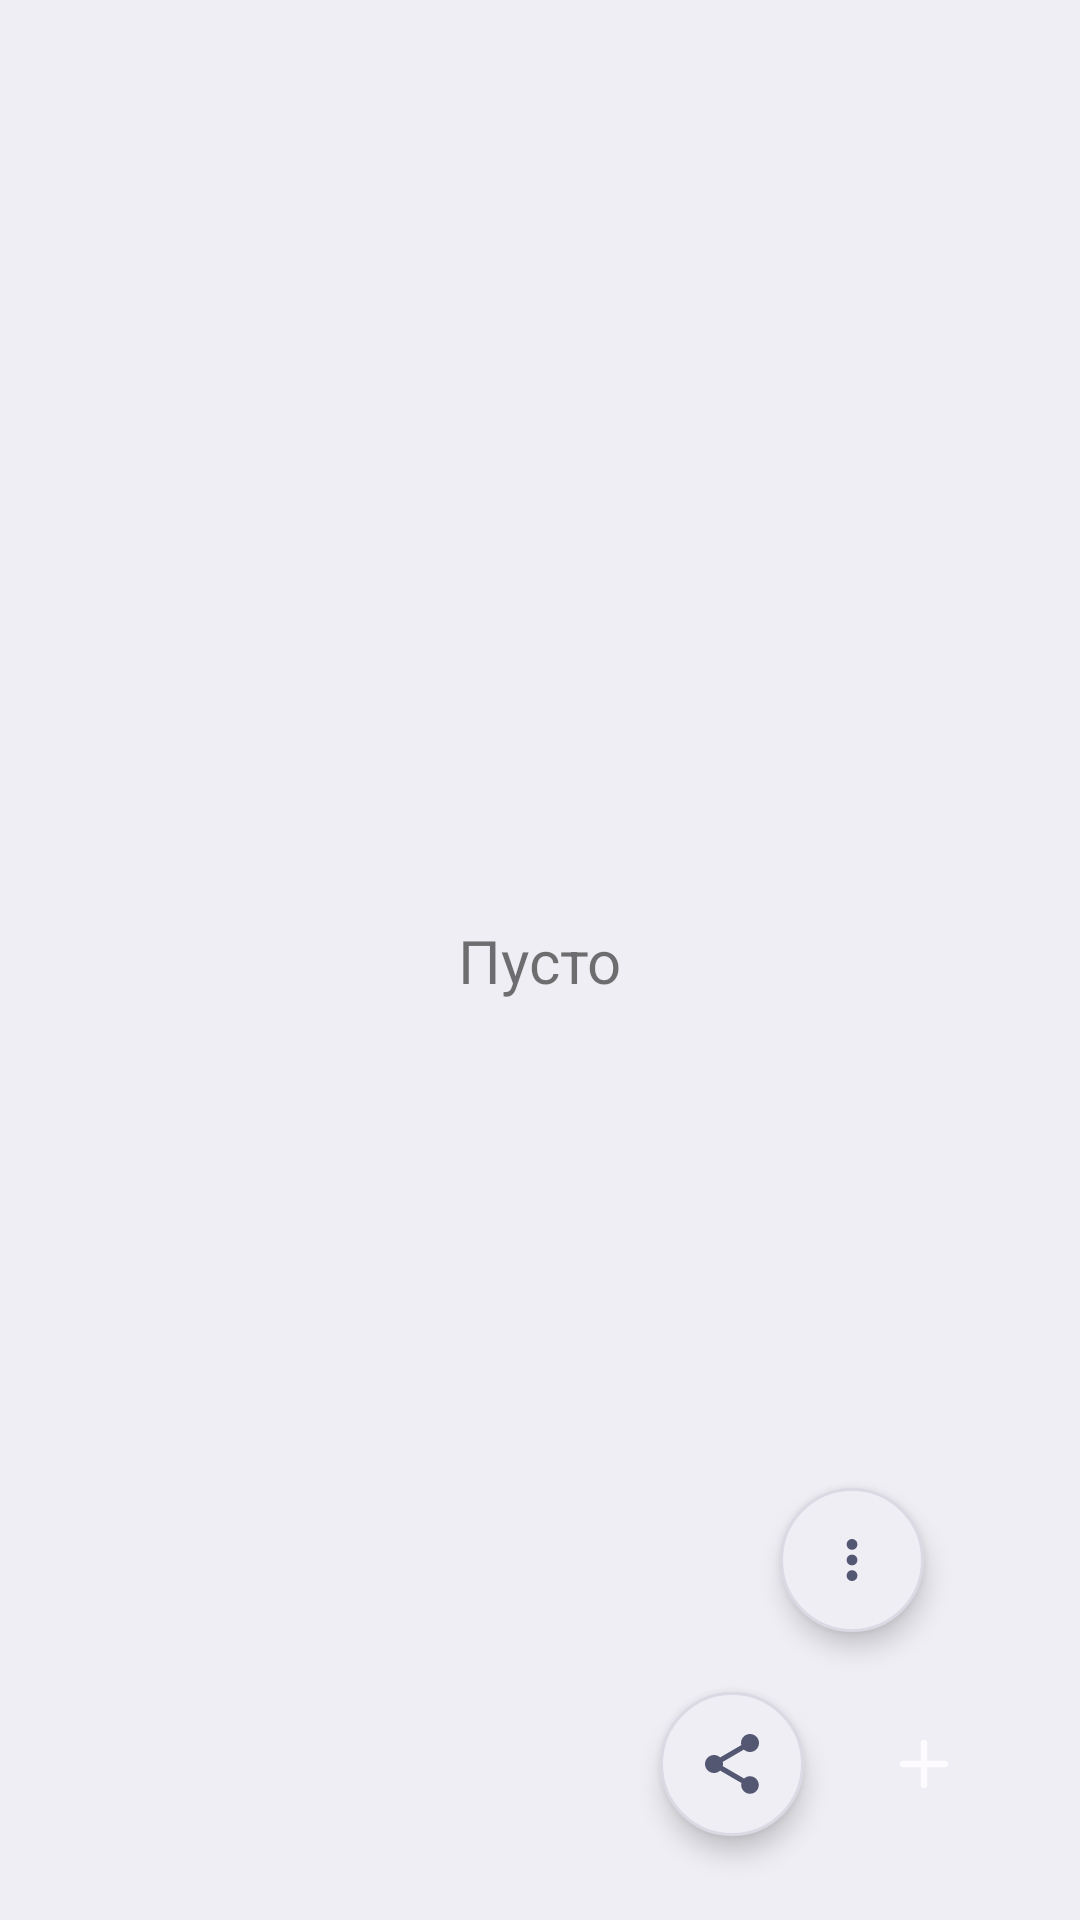

This screen was rendered from an Android layout file. Write that file and the resources it references.
<!-- AndroidManifest.xml: activity theme Theme.ShopLiNoteLavenderDream -->
<!-- res/layout/activity_shop_list.xml -->
<?xml version="1.0" encoding="utf-8"?>
<androidx.constraintlayout.widget.ConstraintLayout xmlns:android="http://schemas.android.com/apk/res/android"
    xmlns:app="http://schemas.android.com/apk/res-auto"
    xmlns:tools="http://schemas.android.com/tools"
    android:layout_width="match_parent"
    android:layout_height="match_parent"
    android:background="@color/ds_surface"
    android:fitsSystemWindows="true"
    tools:context=".activities.ShopListActivity">

    <androidx.recyclerview.widget.RecyclerView
        android:id="@+id/rcView"
        android:layout_width="match_parent"
        android:layout_height="match_parent"
        android:clipChildren="false"
        android:paddingHorizontal="@dimen/ds_screen_padding_h"
        android:paddingTop="@dimen/ds_space_block"
        android:clipToPadding="false"
        android:paddingBottom="112dp"
        app:layout_constraintBottom_toBottomOf="parent"
        app:layout_constraintEnd_toEndOf="parent"
        app:layout_constraintStart_toStartOf="parent"
        app:layout_constraintTop_toTopOf="parent" />

    <TextView
        android:id="@+id/tvEmpty"
        android:layout_width="wrap_content"
        android:layout_height="wrap_content"
        android:text="@string/nul"
        android:textSize="20sp"
        app:layout_constraintBottom_toBottomOf="parent"
        app:layout_constraintEnd_toEndOf="parent"
        app:layout_constraintStart_toStartOf="parent"
        app:layout_constraintTop_toTopOf="parent"
        tools:visibility="gone" />

    <androidx.constraintlayout.widget.ConstraintLayout
        android:id="@+id/floatingActions"
        android:layout_width="0dp"
        android:layout_height="0dp"
        android:clipChildren="false"
        android:clipToPadding="false"
        android:elevation="12dp"
        app:layout_constraintBottom_toBottomOf="parent"
        app:layout_constraintEnd_toEndOf="parent"
        app:layout_constraintStart_toStartOf="parent"
        app:layout_constraintTop_toTopOf="parent">

        <androidx.appcompat.widget.AppCompatImageButton
            android:id="@+id/actionShare"
            android:layout_width="48dp"
            android:layout_height="48dp"
            android:background="@drawable/speed_dial_main_background"
            android:contentDescription="@string/share_list"
            android:elevation="5dp"
            android:focusable="false"
            android:padding="13dp"
            android:src="@drawable/ic_share_white"
            android:tint="?attr/colorPrimary"
            android:translationX="-64dp"
            app:layout_constraintBottom_toBottomOf="@id/actionAdd"
            app:layout_constraintEnd_toEndOf="@id/actionAdd"
            app:layout_constraintStart_toStartOf="@id/actionAdd"
            app:layout_constraintTop_toTopOf="@id/actionAdd" />

        <androidx.appcompat.widget.AppCompatImageButton
            android:id="@+id/actionMore"
            android:layout_width="48dp"
            android:layout_height="48dp"
            android:background="@drawable/speed_dial_main_background"
            android:contentDescription="@string/more_actions"
            android:elevation="5dp"
            android:focusable="false"
            android:padding="13dp"
            android:src="@drawable/ic_more_actions"
            android:tint="?attr/colorPrimary"
            android:translationX="-24dp"
            android:translationY="-68dp"
            app:layout_constraintBottom_toBottomOf="@id/actionAdd"
            app:layout_constraintEnd_toEndOf="@id/actionAdd"
            app:layout_constraintStart_toStartOf="@id/actionAdd"
            app:layout_constraintTop_toTopOf="@id/actionAdd" />

        <androidx.appcompat.widget.AppCompatImageButton
            android:id="@+id/actionDeleteList"
            android:layout_width="44dp"
            android:layout_height="44dp"
            android:background="@drawable/speed_dial_main_background"
            android:contentDescription="@string/delete_current_list_action"
            android:elevation="5dp"
            android:focusable="false"
            android:padding="11dp"
            android:src="@drawable/ic_delete_list"
            android:tint="?attr/colorPrimary"
            android:visibility="gone"
            app:layout_constraintBottom_toBottomOf="@id/actionMore"
            app:layout_constraintEnd_toEndOf="@id/actionMore"
            app:layout_constraintStart_toStartOf="@id/actionMore"
            app:layout_constraintTop_toTopOf="@id/actionMore" />

        <androidx.appcompat.widget.AppCompatImageButton
            android:id="@+id/actionClearList"
            android:layout_width="44dp"
            android:layout_height="44dp"
            android:background="@drawable/speed_dial_main_background"
            android:contentDescription="@string/clear_all_action"
            android:elevation="5dp"
            android:focusable="false"
            android:padding="11dp"
            android:src="@drawable/ic_clear_all"
            android:tint="?attr/colorPrimary"
            android:visibility="gone"
            app:layout_constraintBottom_toBottomOf="@id/actionMore"
            app:layout_constraintEnd_toEndOf="@id/actionMore"
            app:layout_constraintStart_toStartOf="@id/actionMore"
            app:layout_constraintTop_toTopOf="@id/actionMore" />

        <androidx.appcompat.widget.AppCompatImageButton
            android:id="@+id/actionAdd"
            android:layout_width="56dp"
            android:layout_height="56dp"
            android:layout_marginEnd="24dp"
            android:layout_marginBottom="24dp"
            android:background="@drawable/shop_action_primary_background"
            android:contentDescription="@string/add_shop_item_action"
            android:elevation="7dp"
            android:focusable="false"
            android:padding="16dp"
            android:src="@drawable/ic_speed_dial_plus"
            android:tint="?attr/colorOnPrimary"
            app:layout_constraintBottom_toBottomOf="parent"
            app:layout_constraintEnd_toEndOf="parent" />
    </androidx.constraintlayout.widget.ConstraintLayout>
</androidx.constraintlayout.widget.ConstraintLayout>
<!-- resources referenced by this layout -->
<resources>
  <color name="ds_surface">#EEEEF4</color>
  <dimen name="ds_screen_padding_h">24dp</dimen>
  <dimen name="ds_space_block">20dp</dimen>
  <!-- drawable speed_dial_main_background (drawable) -->
  <?xml version="1.0" encoding="utf-8"?>
  <shape xmlns:android="http://schemas.android.com/apk/res/android" android:shape="oval">
      <solid android:color="@color/ds_surface" />
      <stroke android:width="1dp" android:color="@color/ds_divider" />
  </shape>
  <string name="add_shop_item_action">Добавить покупку</string>
  <string name="clear_all_action">Очистить всё</string>
  <string name="delete_current_list_action">Удалить список</string>
  <string name="more_actions">Дополнительные действия</string>
  <string name="nul">Пусто</string>
  <string name="share_list" tools:ignore="TypographyEllipsis">Поделится...</string>
  <color name="ds_note_color_red">#B04A5A</color>
  <color name="ds_on_surface">#292836</color>
  <color name="amber_glow_primary">#D76F02</color>
  <color name="ds_divider">#DAD9E4</color>
  <color name="lavender_dream_primary">#535772</color>
  <color name="lavender_dream_background">#FDFBFE</color>
  <color name="lavender_dream_surface">#EAD6F5</color>
  <color name="lavender_dream_accent">#8FA2E2</color>
  <color name="lavender_dream_text_on_accent">#2B2F43</color>
  <color name="lavender_dream_card_outline">#E4D0EE</color>
  <color name="lavender_dream_gradient_center">#59607D</color>
  <color name="lavender_dream_gradient_end">#5F6688</color>
  <color name="lavender_dream_muted">#585E72</color>
  <style name="ThemeOverlay.ShopLiNote.LavenderDreamActionBar" parent="ThemeOverlay.AppCompat.Dark.ActionBar">
          <item name="android:textColorPrimary">@android:color/white</item>
          <item name="colorControlNormal">@android:color/white</item>
      </style>
  <style name="Widget.ShopLiNote.Button" parent="Widget.MaterialComponents.Button">
          <item name="backgroundTint">?attr/theme_btn</item>
          <item name="android:textColor">?attr/theme_btn_text</item>
      </style>
  <color name="lavender_dream_count_complete">#FBE4F6</color>
  <color name="lavender_dream_count_incomplete">#8FA2E2</color>
  <color name="lavender_dream_edit_badge">#D6C7EC</color>
  <color name="lavender_dream_delete_surface">#E0D8EA</color>
  <style name="ThemeOverlay.ShopLiNote.SettingsPreferences" parent="PreferenceThemeOverlay.v14.Material">
          <item name="android:textColorPrimary">?attr/colorOnSurface</item>
          <item name="android:textColorSecondary">?attr/theme_muted_text</item>
          <item name="preferenceCategoryTitleTextColor">?attr/colorOnSurface</item>
      </style>
  <style name="Widget.ShopLiNote.GradientActionBar" parent="Widget.AppCompat.ActionBar.Solid">
          <item name="background">@drawable/theme_gradient</item>
          <item name="android:background">@drawable/theme_gradient</item>
          <item name="titleTextStyle">@style/TextAppearance.ShopLiNote.ActionBarTitle</item>
      </style>
  <style name="TextAppearance.ShopLiNote.LavenderDreamActionBarTitle" parent="TextAppearance.AppCompat.Widget.ActionBar.Title">
          <item name="android:textColor">@android:color/white</item>
      </style>
  <!-- drawable theme_gradient (drawable) -->
  <?xml version="1.0" encoding="utf-8"?>
  <shape xmlns:android="http://schemas.android.com/apk/res/android">
      <gradient
          android:angle="0"
          android:startColor="?attr/theme_gradient_start"
          android:centerColor="?attr/theme_gradient_center"
          android:endColor="?attr/theme_gradient_end" />
  </shape>
  <style name="TextAppearance.ShopLiNote.ActionBarTitle" parent="TextAppearance.AppCompat.Widget.ActionBar.Title">
          <item name="android:textColor">?attr/theme_on_gradient</item>
      </style>
</resources>
